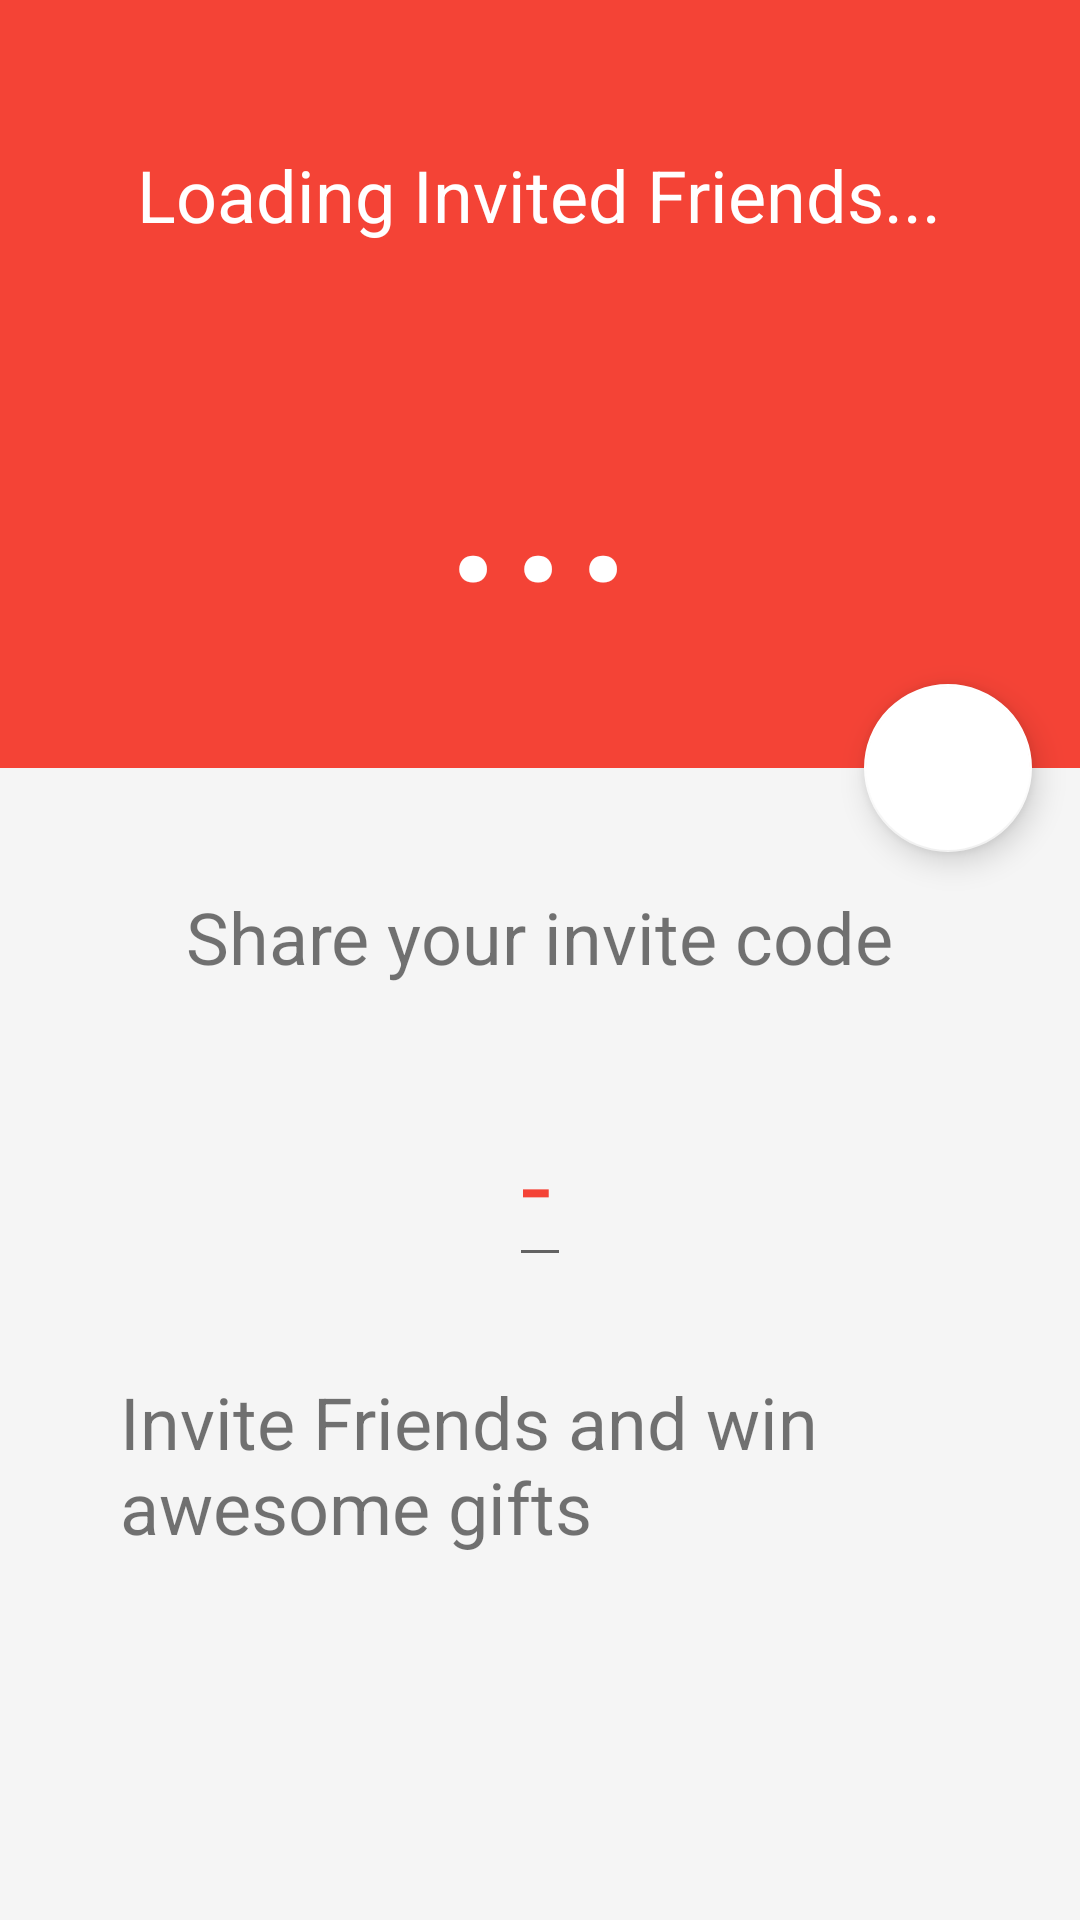

This screen was rendered from an Android layout file. Write that file and the resources it references.
<!-- AndroidManifest.xml: application theme Theme.DesignDemo -->
<!-- res/layout/activity_profile.xml -->
<android.support.design.widget.CoordinatorLayout xmlns:android="http://schemas.android.com/apk/res/android"
    xmlns:app="http://schemas.android.com/apk/res-auto"
    android:id="@+id/main_content"
    android:layout_width="match_parent"
    android:layout_height="match_parent">
    <RelativeLayout
        android:layout_width="match_parent"
        android:layout_height="match_parent">
        <android.support.design.widget.AppBarLayout
            android:id="@+id/appbar"
            android:layout_width="match_parent"
            android:layout_height="@dimen/detail_backdrop_height"
            android:theme="@style/ThemeOverlay.AppCompat.Dark.ActionBar"
            android:fitsSystemWindows="true">

            <android.support.design.widget.CollapsingToolbarLayout
                android:id="@+id/collapsing_toolbar"
                android:layout_width="match_parent"
                android:layout_height="match_parent"
                android:fitsSystemWindows="true"
                app:contentScrim="?attr/colorPrimary"
                app:expandedTitleMarginStart="48dp"
                app:expandedTitleMarginEnd="64dp">

                <RelativeLayout
                    android:id="@+id/backdrop"
                    android:layout_width="match_parent"
                    android:layout_height="match_parent"
                    android:scaleType="centerCrop"
                    android:fitsSystemWindows="true"
                    android:background="@color/primary"
                    android:orientation="vertical"
                    app:layout_collapseMode="parallax">
                    <TextView
                        android:id="@+id/invitedFriendstext"
                        android:layout_centerInParent="true"
                        android:layout_width="wrap_content"
                        android:layout_height="wrap_content"
                        android:layout_marginLeft="40dp"
                        android:layout_marginRight="40dp"
                        android:layout_marginBottom="26dp"
                        android:layout_above="@+id/friend_count"
                        android:maxLines="1"
                        android:lines="1"
                        android:textSize="24sp"
                        android:textColor="@android:color/white"
                        android:text="@string/loading_invited_friends" />
                    <TextView
                        android:id="@+id/friend_count"
                        android:layout_alignParentBottom="true"
                        android:layout_centerHorizontal="true"
                        android:layout_width="wrap_content"
                        android:layout_height="wrap_content"
                        android:layout_marginLeft="40dp"
                        android:layout_marginRight="40dp"
                        android:layout_marginBottom="40dp"
                        android:maxLines="1"
                        android:lines="1"
                        android:textSize="82sp"
                        android:textColor="@android:color/white"
                        android:text="..." />
                </RelativeLayout>

                <android.support.v7.widget.Toolbar
                    android:id="@+id/toolbar"
                    android:layout_width="match_parent"
                    android:layout_height="?attr/actionBarSize"
                    app:popupTheme="@style/ThemeOverlay.AppCompat.Light"
                    app:layout_collapseMode="pin" />

            </android.support.design.widget.CollapsingToolbarLayout>

        </android.support.design.widget.AppBarLayout>

        <RelativeLayout
            android:layout_below="@id/appbar"
            android:layout_width="match_parent"
            android:layout_height="match_parent"
            android:orientation="vertical"
            android:layout_margin="16dp">
            <TextView
                android:id="@+id/share_code"
                android:layout_width="wrap_content"
                android:layout_height="wrap_content"
                android:layout_centerHorizontal="true"
                android:textSize="24sp"
                android:layout_margin="24dp"
                android:text="@string/share_your_invite_code" />
            <EditText
                android:id="@+id/code"
                android:layout_below="@id/share_code"
                android:layout_centerHorizontal="true"
                android:layout_width="wrap_content"
                android:layout_margin="8dp"
                android:layout_height="wrap_content"
                android:textSize="36sp"
                android:textColor="@color/primary"
                android:textIsSelectable="true"
                android:inputType="none"
                android:text="-" />
            <TextView
                android:layout_below="@id/code"
                android:layout_width="wrap_content"
                android:layout_height="wrap_content"
                android:layout_centerHorizontal="true"
                android:textSize="24sp"
                android:layout_margin="24dp"
                android:text="@string/invite_friends_win_gifts" />
        </RelativeLayout>
    </RelativeLayout>

    <android.support.design.widget.FloatingActionButton
        android:id="@+id/share"
        android:layout_height="wrap_content"
        android:layout_width="wrap_content"
        app:layout_anchor="@id/appbar"
        app:layout_anchorGravity="bottom|right|end"
        android:src="@drawable/add_friend"
        android:layout_margin="@dimen/fab_margin"
        android:clickable="true"/>

</android.support.design.widget.CoordinatorLayout>
<!-- resources referenced by this layout -->
<resources>
  <color name="primary">#F44336</color>
  <dimen name="detail_backdrop_height">256dp</dimen>
  <dimen name="fab_margin">16dp</dimen>
  <string name="invite_friends_win_gifts">Invite Friends and win awesome gifts</string>
  <string name="loading_invited_friends">Loading Invited Friends...</string>
  <string name="share_your_invite_code">Share your invite code</string>
  <style name="Theme.DesignDemo" parent="Base.Theme.DesignDemo">
      </style>
  <style name="Base.Theme.DesignDemo" parent="Theme.AppCompat.Light.NoActionBar">
          <item name="colorPrimary">@color/primary</item>
          <item name="colorPrimaryDark">@color/primary_dark</item>
          <item name="colorAccent">@color/icons</item>
          <item name="android:windowBackground">@color/window_background</item>
      </style>
  <color name="primary_dark">#D32F2F</color>
  <color name="icons">#FFFFFF</color>
  <color name="window_background">#FFF5F5F5</color>
</resources>
